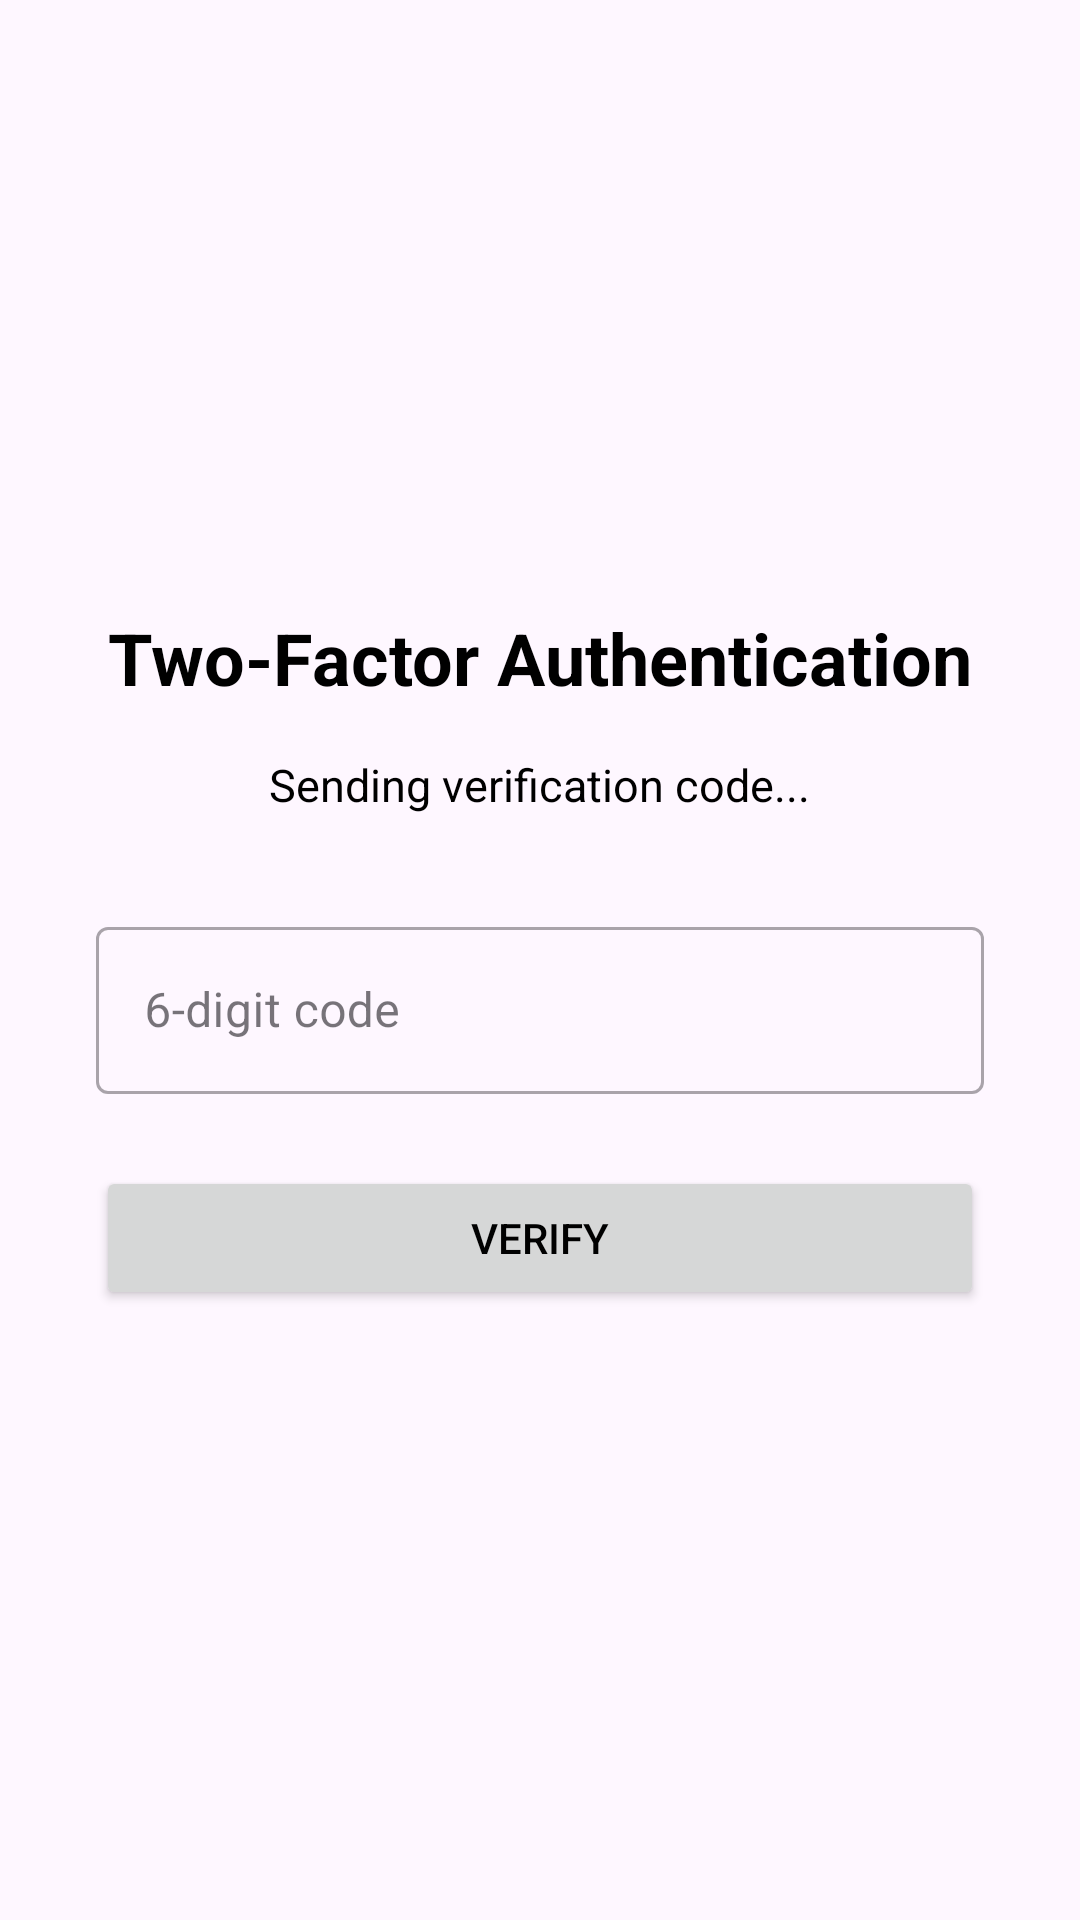

Android layout source for this screen:
<!-- AndroidManifest.xml: application theme Theme.SkillSwap -->
<!-- res/layout/activity_mfa_signin.xml -->
<?xml version="1.0" encoding="utf-8"?>

<FrameLayout xmlns:android="http://schemas.android.com/apk/res/android"
    android:layout_width="match_parent"
    android:layout_height="match_parent">

    <LinearLayout
        android:id="@+id/mfaRoot"
        android:layout_width="match_parent"
        android:layout_height="match_parent"
        android:orientation="vertical"
        android:gravity="center"
        android:padding="32dp">

        <TextView
            android:id="@+id/tvTitle"
            android:layout_width="wrap_content"
            android:layout_height="wrap_content"
            android:text="Two-Factor Authentication"
            android:textSize="24sp"
            android:textStyle="bold"
            android:layout_marginBottom="16dp"/>

        <TextView
            android:id="@+id/tvPrompt"
            android:layout_width="wrap_content"
            android:layout_height="wrap_content"
            android:text="Sending verification code..."
            android:textSize="15sp"
            android:layout_marginBottom="32dp"/>

        <com.google.android.material.textfield.TextInputLayout
            android:layout_width="match_parent"
            android:layout_height="wrap_content"
            android:hint="6-digit code"
            style="@style/Widget.MaterialComponents.TextInputLayout.OutlinedBox"
            android:layout_marginBottom="24dp">
            <com.google.android.material.textfield.TextInputEditText
                android:id="@+id/etCode"
                android:layout_width="match_parent"
                android:layout_height="wrap_content"
                android:inputType="number"
                android:maxLength="6"
                android:maxLines="1"/>
        </com.google.android.material.textfield.TextInputLayout>

        <Button
            android:id="@+id/btnVerify"
            android:layout_width="match_parent"
            android:layout_height="wrap_content"
            android:text="Verify"/>

    </LinearLayout>

</FrameLayout>
<!-- resources referenced by this layout -->
<resources>
  <style name="Theme.SkillSwap" parent="Base.Theme.SkillSwap" />
  <style name="Base.Theme.SkillSwap" parent="Theme.Material3.DayNight.NoActionBar">
          <item name="colorPrimary">#001F5B</item>
          <item name="colorPrimaryVariant">#1976D2</item>
          <item name="colorOnPrimary">#FFFFFF</item>
          <item name="colorSecondary">#1976D2</item>
          <item name="colorSecondaryVariant">#0D47A1</item>
          <item name="colorOnSecondary">#FFFFFF</item>
          <item name="android:textColor">@color/text_primary</item>
          <item name="android:editTextColor">@color/text_primary</item>
          <item name="android:textColorHint">@color/text_hint</item>
      </style>
  <color name="text_primary">#000000</color>
  <color name="text_hint">#555555</color>
</resources>
